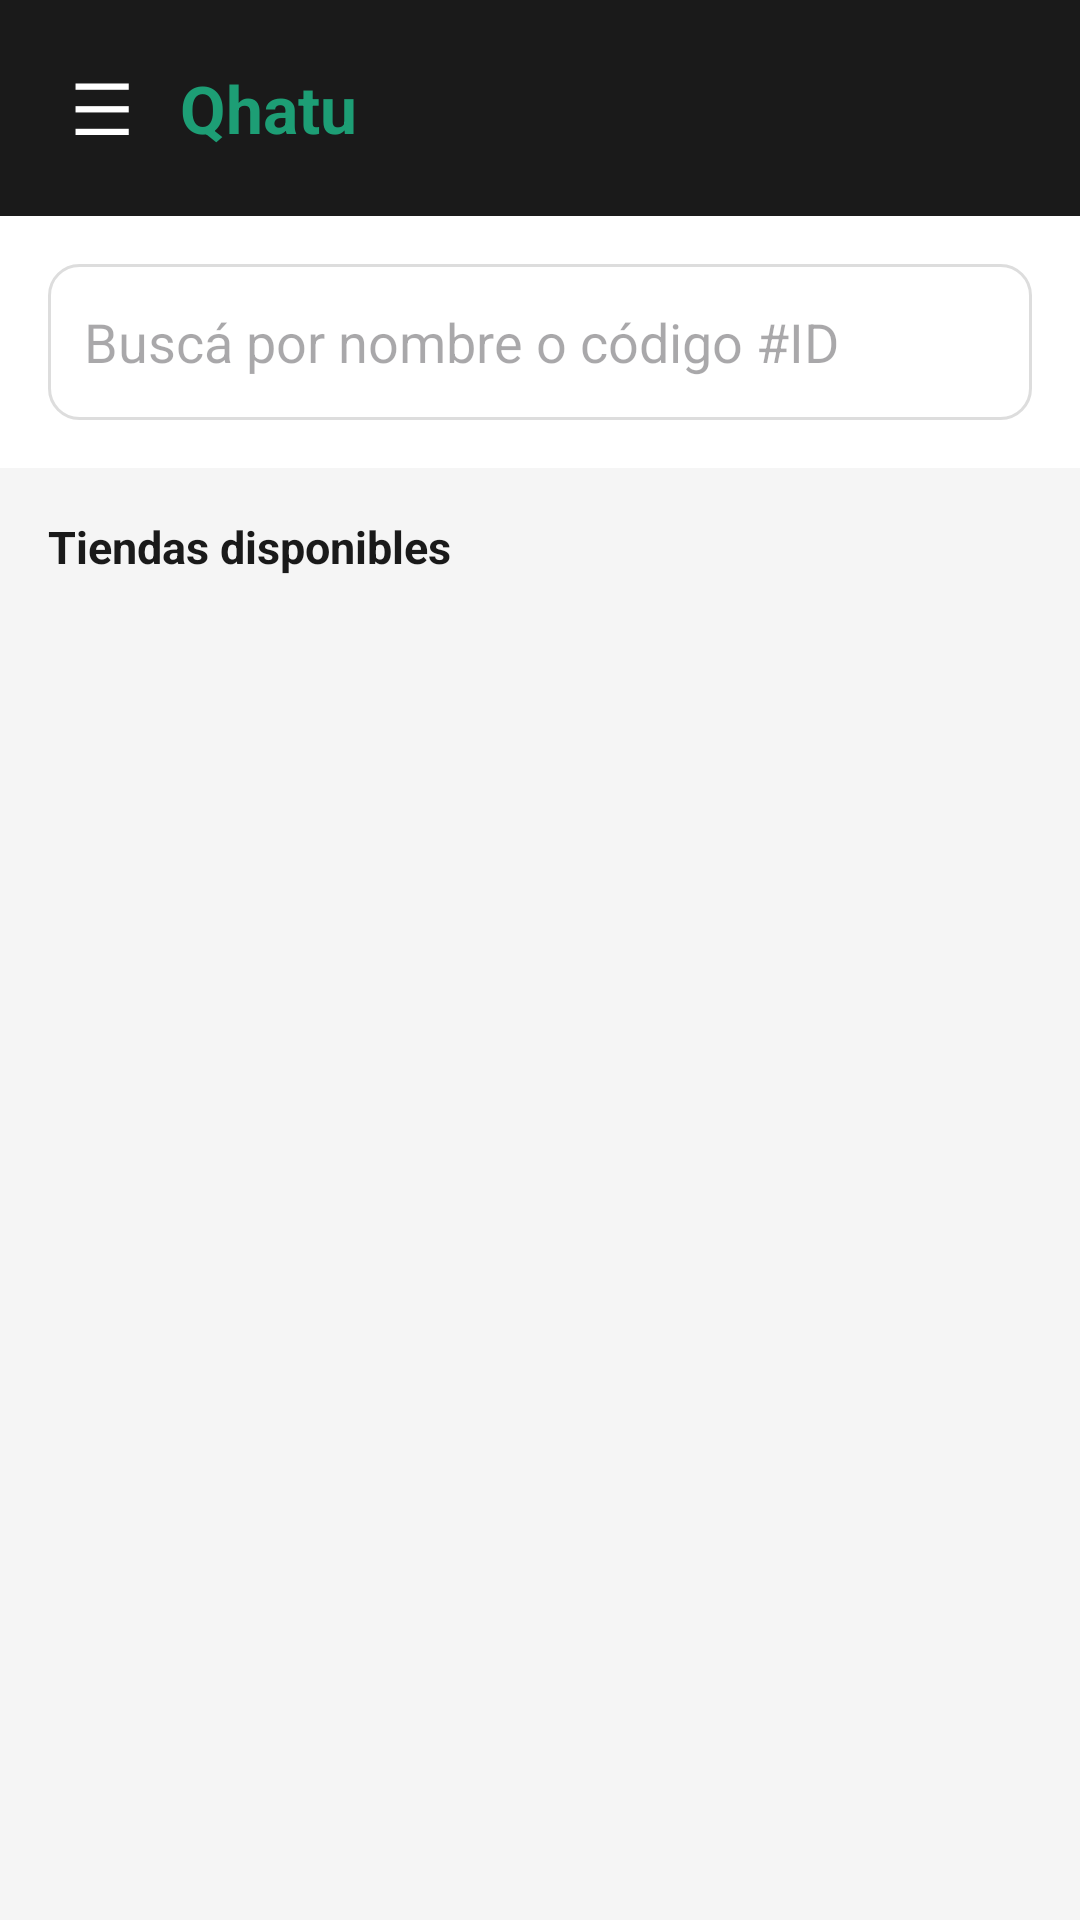

The Android layout XML behind this screen, and the referenced resources:
<!-- AndroidManifest.xml: application theme Theme.Qhatu -->
<!-- res/layout/activity_buscar_tienda.xml -->
<?xml version="1.0" encoding="utf-8"?>
<androidx.drawerlayout.widget.DrawerLayout xmlns:android="http://schemas.android.com/apk/res/android"
    xmlns:app="http://schemas.android.com/apk/res-auto"
    android:id="@+id/drawerLayoutCliente"
    android:layout_width="match_parent"
    android:layout_height="match_parent">

    <LinearLayout
        android:layout_width="match_parent"
        android:layout_height="match_parent"
        android:orientation="vertical"
        android:background="@color/background">

        <LinearLayout
            android:layout_width="match_parent"
            android:layout_height="72dp"
            android:background="@color/primary"
            android:gravity="center_vertical"
            android:paddingStart="16dp"
            android:paddingEnd="16dp">

            <TextView
                android:id="@+id/tvMenuCliente"
                android:layout_width="wrap_content"
                android:layout_height="wrap_content"
                android:text="☰"
                android:textColor="@color/white"
                android:textSize="24sp"
                android:padding="8dp"
                android:layout_marginEnd="8dp"/>

            <TextView
                android:layout_width="0dp"
                android:layout_height="wrap_content"
                android:layout_weight="1"
                android:text="Qhatu"
                android:textColor="@color/accent"
                android:textSize="22sp"
                android:textStyle="bold"/>

        </LinearLayout>

        <LinearLayout
            android:layout_width="match_parent"
            android:layout_height="wrap_content"
            android:background="@color/white"
            android:padding="16dp">

            <EditText
                android:id="@+id/etBuscarTienda"
                android:layout_width="match_parent"
                android:layout_height="52dp"
                android:hint="Buscá por nombre o código #ID"
                android:background="@drawable/bg_input"
                android:padding="12dp"
                android:inputType="text"/>

        </LinearLayout>

        <TextView
            android:layout_width="wrap_content"
            android:layout_height="wrap_content"
            android:text="Tiendas disponibles"
            android:textColor="@color/primary"
            android:textStyle="bold"
            android:textSize="15sp"
            android:layout_marginStart="16dp"
            android:layout_marginTop="16dp"
            android:layout_marginBottom="8dp"/>

        <ListView
            android:id="@+id/lvTiendas"
            android:layout_width="match_parent"
            android:layout_height="match_parent"
            android:paddingStart="16dp"
            android:paddingEnd="16dp"
            android:divider="@android:color/transparent"
            android:dividerHeight="8dp"/>

    </LinearLayout>

    <com.google.android.material.navigation.NavigationView
        android:id="@+id/navViewCliente"
        android:layout_width="wrap_content"
        android:layout_height="match_parent"
        android:layout_gravity="start"
        android:background="@color/white"
        app:headerLayout="@layout/drawer_header_cliente"
        app:menu="@menu/menu_cliente"/>

</androidx.drawerlayout.widget.DrawerLayout>
<!-- res/layout/drawer_header_cliente.xml (included above) -->
<?xml version="1.0" encoding="utf-8"?>
<LinearLayout xmlns:android="http://schemas.android.com/apk/res/android"
    android:layout_width="match_parent"
    android:layout_height="180dp"
    android:background="@color/primary"
    android:orientation="vertical"
    android:gravity="bottom"
    android:padding="24dp">

    <TextView
        android:layout_width="64dp"
        android:layout_height="64dp"
        android:text="Q"
        android:textColor="@color/primary"
        android:background="@color/accent"
        android:gravity="center"
        android:textSize="32sp"
        android:textStyle="bold"
        android:layout_marginBottom="12dp"/>

    <TextView
        android:layout_width="wrap_content"
        android:layout_height="wrap_content"
        android:text="Qhatu"
        android:textColor="@color/white"
        android:textSize="20sp"
        android:textStyle="bold"/>

    <TextView
        android:layout_width="wrap_content"
        android:layout_height="wrap_content"
        android:text="Modo cliente"
        android:textColor="@color/accent_light"
        android:textSize="13sp"
        android:layout_marginTop="2dp"/>

</LinearLayout>
<!-- resources referenced by this layout -->
<resources>
  <color name="accent">#1D9E75</color>
  <color name="accent_light">#5DCAA5</color>
  <color name="background">#F5F5F5</color>
  <color name="primary">#1A1A1A</color>
  <color name="white">#FFFFFF</color>
  <!-- drawable bg_input (drawable) -->
  <?xml version="1.0" encoding="utf-8"?>
  <shape xmlns:android="http://schemas.android.com/apk/res/android"
      android:shape="rectangle">
      <solid android:color="@color/white"/>
      <corners android:radius="10dp"/>
      <stroke android:width="1dp" android:color="#DDDDDD"/>
  </shape>
  <style name="Theme.Qhatu" parent="Base.Theme.Qhatu" />
  <style name="Base.Theme.Qhatu" parent="Theme.Material3.DayNight.NoActionBar">
          
          
      </style>
</resources>
